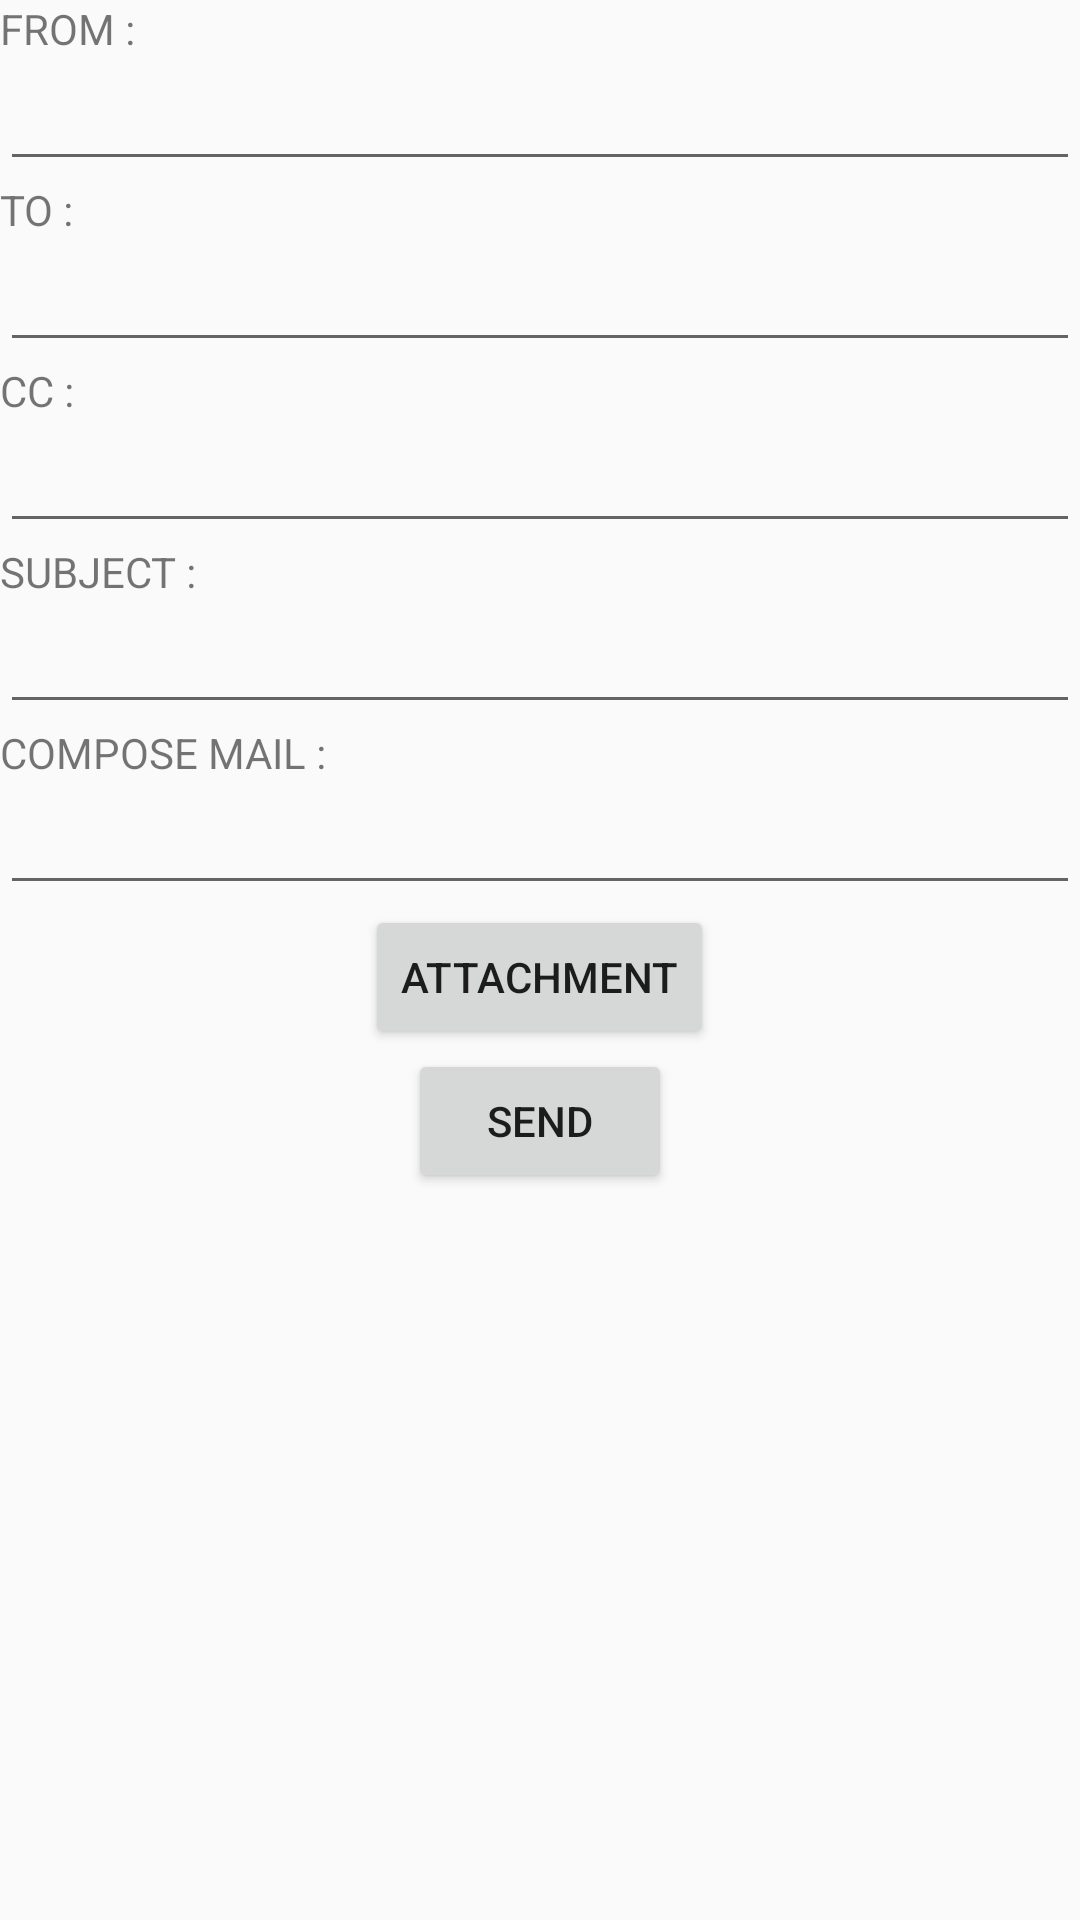

This screen was rendered from an Android layout file. Write that file and the resources it references.
<!-- AndroidManifest.xml: application theme AppTheme -->
<!-- res/layout/activity_email.xml -->
<?xml version="1.0" encoding="utf-8"?>
<LinearLayout xmlns:android="http://schemas.android.com/apk/res/android"
    xmlns:app="http://schemas.android.com/apk/res-auto"
    xmlns:tools="http://schemas.android.com/tools"
    android:layout_width="match_parent"
    android:layout_height="match_parent"
    android:orientation="vertical"
    tools:context=".SendingMail.EmailActivity">


    <TextView
        android:id="@+id/tv_mail_from"
        android:layout_width="wrap_content"
        android:layout_height="wrap_content"
        android:text="FROM : "/>

    <EditText
        android:id="@+id/et_mail_from"
        android:layout_width="match_parent"
        android:layout_height="wrap_content" />
    <TextView
        android:id="@+id/tv_mail_to"
        android:layout_width="wrap_content"
        android:layout_height="wrap_content"
        android:text="TO : "/>
    <EditText
        android:id="@+id/et_mail_to"
        android:layout_width="match_parent"
        android:layout_height="wrap_content" />

    <TextView
        android:id="@+id/tv_mail_cc"
        android:layout_width="wrap_content"
        android:layout_height="wrap_content"
        android:text="CC : "/>
    <EditText
        android:id="@+id/et_mail_cc"
        android:layout_width="match_parent"
        android:layout_height="wrap_content" />

    <TextView
        android:id="@+id/tv_mail_subject"
        android:layout_width="wrap_content"
        android:layout_height="wrap_content"
        android:text="SUBJECT : "/>
    <EditText
        android:id="@+id/et_mail_subject"
        android:layout_width="match_parent"
        android:layout_height="wrap_content" />

    <TextView
        android:id="@+id/tv_mail_body"
        android:layout_width="wrap_content"
        android:layout_height="wrap_content"
        android:text="COMPOSE MAIL : "/>

    <EditText
        android:id="@+id/et_mail_body"
        android:layout_width="match_parent"
        android:layout_height="wrap_content" />



    <Button
        android:id="@+id/btn_attachment"
        android:layout_width="wrap_content"
        android:layout_height="wrap_content"
        android:layout_gravity="center"
        android:text="ATTACHMENT" />


    <Button
        android:id="@+id/btn_send"
        android:layout_width="wrap_content"
        android:layout_height="wrap_content"
        android:layout_gravity="center"
        android:text="SEND" />


</LinearLayout>
<!-- resources referenced by this layout -->
<resources>
  <style name="AppTheme" parent="Theme.AppCompat.Light.DarkActionBar">
          
          <item name="colorPrimary">@color/colorPrimary</item>
          <item name="colorPrimaryDark">@color/colorPrimaryDark</item>
          <item name="colorAccent">@color/colorAccent</item>
      </style>
  <!-- not gathered from this repository: default colours our renderer supplied (Android Studio template values) -->
  <color name="colorPrimary">#FF6200EE</color>
  <color name="colorPrimaryDark">#FF3700B3</color>
  <color name="colorAccent">#FF03DAC5</color>
</resources>
